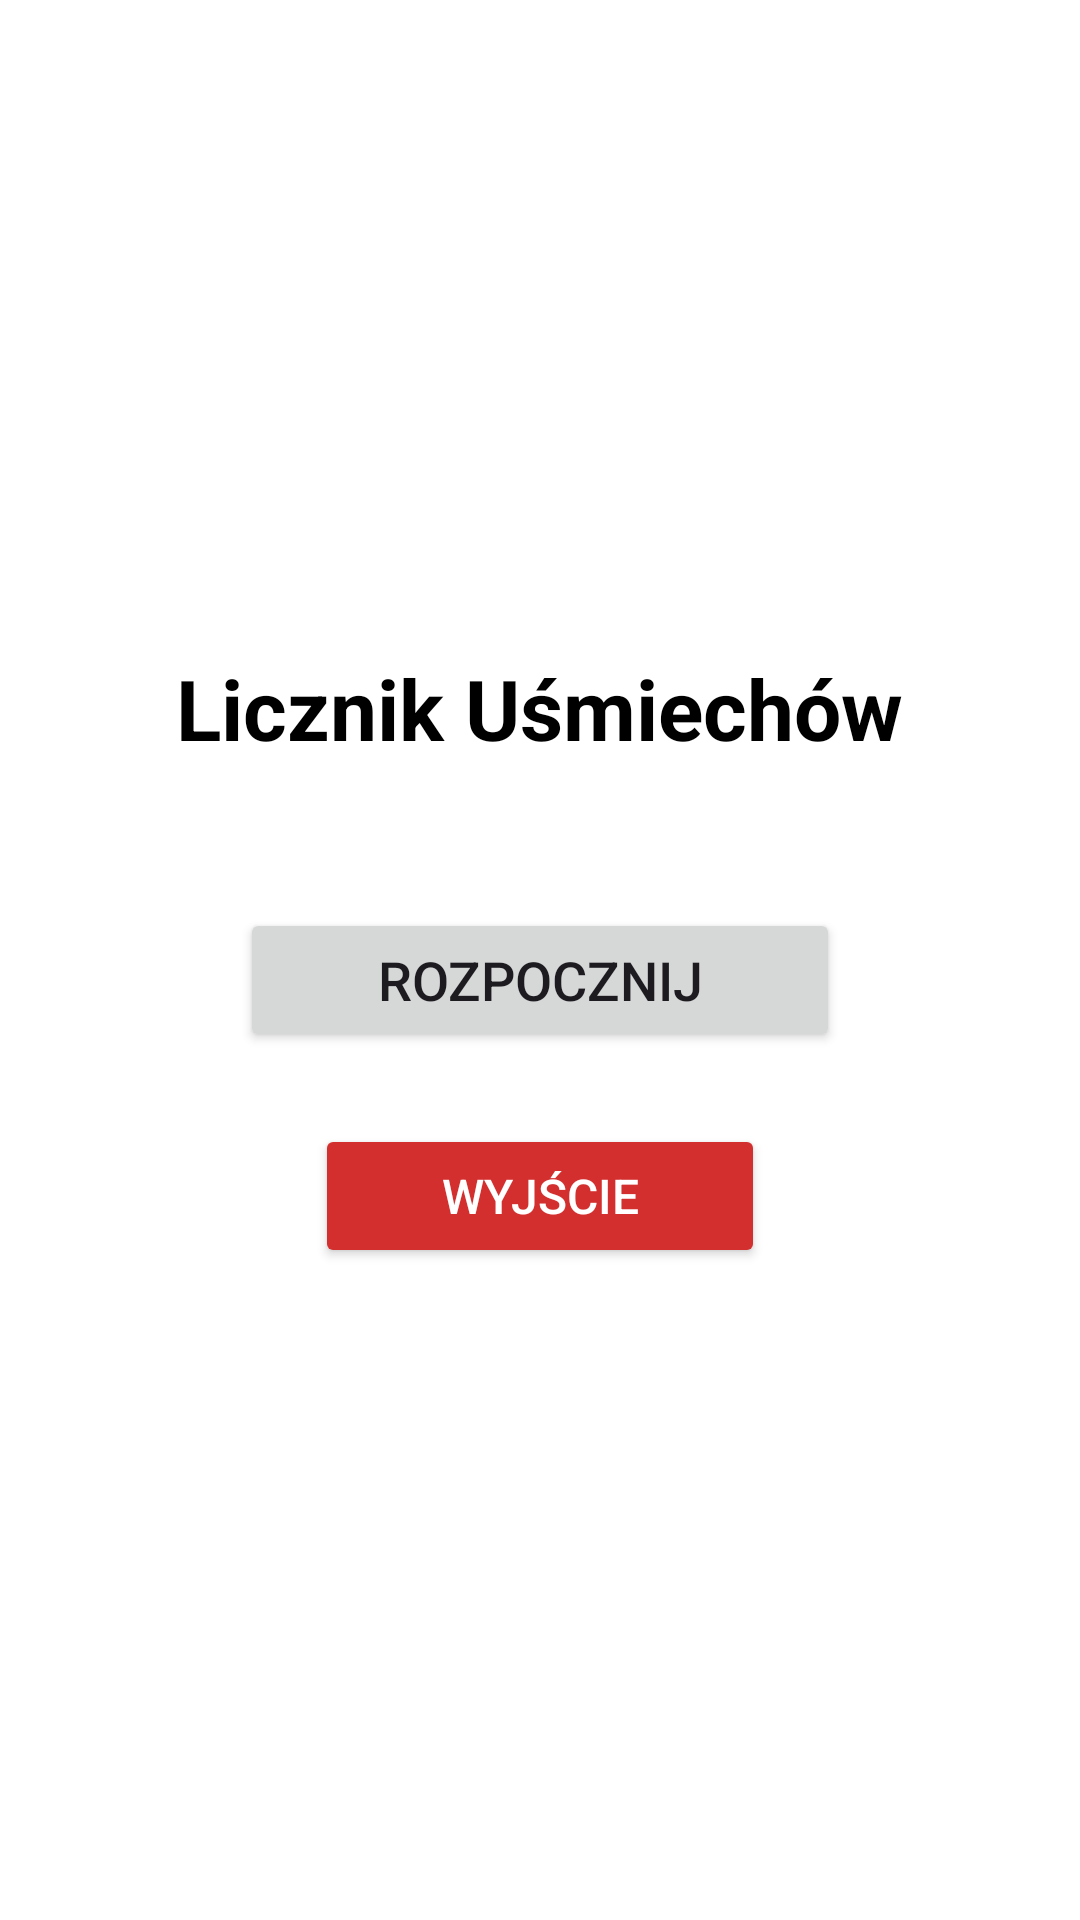

The Android layout XML behind this screen, and the referenced resources:
<!-- AndroidManifest.xml: application theme Theme.LicznikUsmiechow -->
<!-- res/layout/activity_main_menu.xml -->
<?xml version="1.0" encoding="utf-8"?>
<LinearLayout xmlns:android="http://schemas.android.com/apk/res/android"
    android:layout_width="match_parent"
    android:layout_height="match_parent"
    android:orientation="vertical"
    android:gravity="center"
    android:padding="24dp"
    android:background="#FFFFFF">

    
    <TextView
        android:id="@+id/appTitle"
        android:layout_width="wrap_content"
        android:layout_height="wrap_content"
        android:text="Licznik Uśmiechów"
        android:textSize="28sp"
        android:textStyle="bold"
        android:textColor="#000000"
        android:layout_marginBottom="48dp" />

    
    <Button
        android:id="@+id/startButton"
        android:layout_width="200dp"
        android:layout_height="wrap_content"
        android:text="Rozpocznij"
        android:textSize="18sp"
        android:layout_marginBottom="24dp" />

    
    <Button
        android:id="@+id/exitButton"
        android:layout_width="150dp"
        android:layout_height="wrap_content"
        android:text="Wyjście"
        android:textSize="16sp"
        android:backgroundTint="#D32F2F"
        android:textColor="#FFFFFF" />

</LinearLayout>
<!-- resources referenced by this layout -->
<resources>
  <style name="Theme.LicznikUsmiechow" parent="Theme.Material3.DayNight.NoActionBar">
          
          <item name="android:statusBarColor" tools:targetApi="l">?attr/colorSurface</item>
      </style>
</resources>
